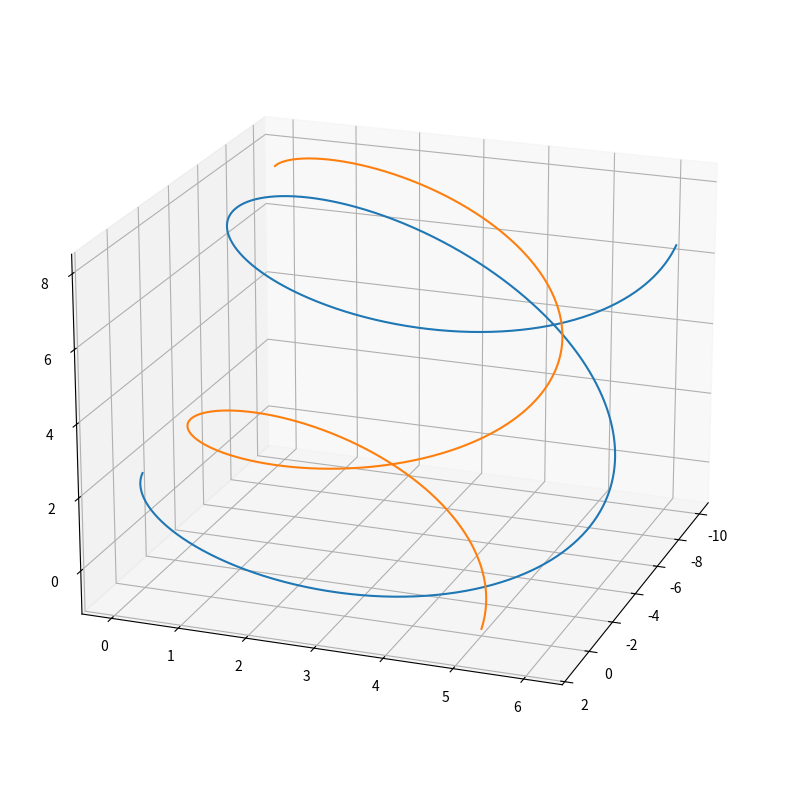

This chart was generated by the following Python code:
# -*- coding: utf-8 -*-
"""
Created on Sun Dec 26 14:16:23 2021

@author: grego
"""
import numpy as np
import matplotlib.pyplot as plt
from random import random
from math import fabs


"""
Constants and smth
"""
G = 6.67


def Norm(vec):
    """


    Parameters
    ----------
    vec : входной вектор.

    Returns
    -------
    Норму вектора.

    """
    return (np.sum(np.array(vec) ** 2))**(1/2)


def rand_xy(ispositive=0, maximum=3):
    """
    Generates pair of random pumbers in:
        (-maximim, maximum) ispositive = 0            
        (   0    , maximum) ispositive = 1
    """
    if ispositive == 0:
        return(((maximum * (2 * random() - 1)), (maximum * (2 * random() - 1))))
    else:
        return ((maximum*random(), maximum*random()))


def rand_xyz(isflat=0, maximum=3):
    """
    Generates pair of random pumbers in:
        (-maximim, maximum) ispositive = 0            
        (   0    , maximum) ispositive = 1
    """
    if isflat == 0:
        return(((maximum * (2 * random() - 1)), (maximum * (2 * random() - 1)), (maximum * (2 * random() - 1))))
    else:
        return ((maximum * (2 * random() - 1)), (maximum * (2 * random() - 1)), 0)


class Star():
    """
    Class desribes star. 
    Placed in (0,0) and has 10^3 kg mass, if doesn't mentioned another
    """

    def __init__(self, mass: float = 1e3, p=(0, 0, 0)):
        self.exist = 1
        self.mass = mass
        self.vec_p = np.array(p)

    def getMass(self):
        return self.mass

    def getPosition(self):
        return self.vec_p


class CosmicBody():

    """
    Class desribes any CosmicBody. 
    Placed in (0,1000), has 10 kg mass and zero velosity, if doesn't mentioned another
    Mass [kg]
    P[m, m]
    V[m/s]
    """

    def __init__(self, mass: float = 10, vec_p=(0, 1000, 0), vec_v=(0, 0, 0)):
        self.exist = 1
        self.mass = mass
        self.vec_p = np.array(vec_p)
        self.vec_v = np.array(vec_v)

    def destroy(self):
        self.exist = 0
        self.mass = 0
        self.vec_v = (0, 0, 0)

    def distance(self, body):
        return (body.vec_p - self.vec_p)

    def move(self, dt):
        """


        Parameters
        ----------
        dt : промежуток времени

        Returns
        -------
        Меняет координату как если бы тело двигалось равномерно прямолинейно в течении dt

        """

        self.vec_p = self.vec_p + self.vec_v * dt * self.exist

    def grav(self, dt, *bodies):
        """


        Parameters
        ----------
        dt : промежуток времени.
        *bodies : кортеж взаимодействующих тел.
        M : масса конкретного тела.

        Returns
        -------
        Изменяет скорость self по второму закону ньютона для self и *bodies

        """

        for i in range(len(bodies)):
            M = bodies[i].getMass()
            r = self.distance(bodies[i])
            self.vec_v = self.vec_v + G * M * r * dt / \
                (Norm(r) ** 3) * self.exist * bodies[i].exist

    def getMass(self):
        return self.mass

    def getPosition(self):
        return self.vec_p

    def getVelosity(self):
        return self.vec_v


if __name__ == '__main__':

    def test_2DMotion_StarBody():
        """
        Discrete motion. During time dt moves with constant velosity. 
        Momentum changes according to the Gravitational Law.
        Crirical velosity is 3.65. 
        1 ellipse < v_critical
        2 apple < v_central
        3 hyperbola > v_critical

        Time [sec]
        Mass [kg]
        P[m]
        V[m/sec]
        """
        velosity = [(3.2, 0, 0), (0.27, 0, 0), (3.9, 0, 0)]
        plt.show()
        plt.plot(0, 0, 'o--', color='y')
        for i in (0, 1, 2):

            Sun = Star()
            Aster = CosmicBody(0.1, (0, 1000, 0), velosity[i])
            x = [Aster.getPosition()[0]]
            y = [Aster.getPosition()[1]]
            dt = 0.2
            n = 28000
            t = 0
            while t < dt*n:
                Aster.grav(dt, Sun)
                Aster.move(dt)
                x.append(Aster.getPosition()[0])
                y.append(Aster.getPosition()[1])

                if (Norm(Aster.getPosition()) <= 45):
                    Aster.destroy()

                t = t + dt
            plt.plot(x, y, '--', linewidth=1)

    def test_2DMotion_2Bodies():
        """
        2D discrete morion of 2 Cosmic Bodies. Parametres chosen to demonstrate their 
        spining araound each other

        """
        velosity = [(2, 0, 0), (-3, 0, 0)]
        Ast1 = CosmicBody(12, (0, 0, 0), velosity[0])
        Ast2 = CosmicBody(16, (0, 5, 0), velosity[1])
        x1 = [Ast1.getPosition()[0]]
        y1 = [Ast1.getPosition()[1]]
        x2 = [Ast2.getPosition()[0]]
        y2 = [Ast2.getPosition()[1]]

        dt = 0.01
        n = 1000
        t = 0
        while t < dt*n:
            Ast1.grav(dt, Ast2)
            Ast2.grav(dt, Ast1)
            Ast1.move(dt)
            Ast2.move(dt)
            x1.append(Ast1.getPosition()[0])
            y1.append(Ast1.getPosition()[1])
            x2.append(Ast2.getPosition()[0])
            y2.append(Ast2.getPosition()[1])

            if (Norm(Ast1.distance(Ast2)) <= 0.2):
                Ast1.destroy()
                Ast2.destroy()

            t = t + dt
        plt.show()
        plt.plot(x1, y1, '--', linewidth=1)
        plt.plot(x2, y2, '--', linewidth=1)

    def test_destruction():
        """
        Demonstration of destruction of 2 bodies.
        -------

        !WARNING!

        Time of discretiation should be small enough

        """
        velosity = [(0.1, 0, 0), (-0.1, 0, 0)]
        Ast1 = CosmicBody(12, (0, 0, 0), velosity[0])
        Ast2 = CosmicBody(5, (0, 8, 0), velosity[1])
        x1 = [Ast1.getPosition()[0]]
        y1 = [Ast1.getPosition()[1]]
        x2 = [Ast2.getPosition()[0]]
        y2 = [Ast2.getPosition()[1]]

        dt = 0.001
        n = 25036
        t = 0
        while t < dt*n:
            Ast1.grav(dt, Ast2)
            Ast2.grav(dt, Ast1)
            Ast1.move(dt)
            Ast2.move(dt)
            x1.append(Ast1.getPosition()[0])
            y1.append(Ast1.getPosition()[1])
            x2.append(Ast2.getPosition()[0])
            y2.append(Ast2.getPosition()[1])

            if (Norm(Ast1.distance(Ast2)) <= 0.05):
                Ast1.destroy()
                Ast2.destroy()

            t = t + dt
        plt.show()
        plt.plot(x1, y1, 'o--', linewidth=1)
        plt.plot(x2, y2, 'o--', linewidth=1)
        assert Ast1.exist == 0
        print("Test Destruction is Ok")

    def test_3randomBodies():
        """
        Generates 3 bodies random velosity from -3 to 3 with random mass from 0 to 3
        and in random point with x,y in (-3, 3)

        """
        velosity = [rand_xyz(1), rand_xyz(1), rand_xyz(1)]
        Ast = [0, 0, 0]
        for i in range(3):
            Ast[i] = CosmicBody(random()*3, rand_xyz(1), velosity[i])

        x = [0, 0, 0]
        y = [0, 0, 0]
        for i in range(3):
            x[i] = [Ast[i].getPosition()[0]]
            y[i] = [Ast[i].getPosition()[1]]

        dt = 0.001
        n = 10000
        t = 0
        while t < dt*n:
            for i in range(3):
                Ast[i].grav(dt, Ast[(i+1) % 3], Ast[(i+2) % 3])

            for i in range(3):
                Ast[i].move(dt)

            for i in range(3):
                x[i].append(Ast[i].getPosition()[0])
                y[i].append(Ast[i].getPosition()[1])

            if (Norm(Ast[0].distance(Ast[1])) <= 0.02):
                Ast[0].destroy()
                Ast[1].destroy()

            if (Norm(Ast[2].distance(Ast[1])) <= 0.02):
                Ast[2].destroy()
                Ast[1].destroy()

            if (Norm(Ast[2].distance(Ast[0])) <= 0.05):
                Ast[2].destroy()
                Ast[0].destroy()

            t = t + dt
        plt.show()

        for i in range(3):
            plt.plot(x[i], y[i], '--', linewidth=1)

    def test_trajectory():

        Sun = Star()
        velosity = rand_xyz(1, 10)
        coordinates = rand_xyz(1, 1000)
        mass = 0.1
        energy = mass * ((Norm(velosity)**2 / 2 - G *
                         Sun.getMass()/Norm(coordinates)))
        if fabs(energy) < 0.00001:
            print("Parabolic")
        elif energy > 0:
            print("Hyperbolic")
        else:
            print("Elliptical")
        Aster = CosmicBody(mass, coordinates, velosity)
        x = [Aster.getPosition()[0]]
        y = [Aster.getPosition()[1]]
        dt = 0.02
        n = 28000
        t = 0
        while t < dt*n:
            Aster.grav(dt, Sun)
            Aster.move(dt)
            x.append(Aster.getPosition()[0])
            y.append(Aster.getPosition()[1])

            if (Norm(Aster.getPosition()) <= 45):
                Aster.destroy()

            t = t + dt
        plt.show()
        plt.plot(x, y, '--', linewidth=1)
        plt.plot(0, 0, 'o--', color='y')

    def test_3DMotion_2Bodies():
        """
        3D discrete morion of 2 Cosmic Bodies. Parametres chosen to demonstrate their 
        spining araound each other

        """
        velosity = [(2, 0, -1), (-3, 0, 2)]
        Ast1 = CosmicBody(12, (0, 0, 2), velosity[0])
        Ast2 = CosmicBody(16, (0, 5, -1), velosity[1])
        x1 = [Ast1.getPosition()[0]]
        y1 = [Ast1.getPosition()[1]]
        z1 = [Ast1.getPosition()[2]]
        x2 = [Ast2.getPosition()[0]]
        y2 = [Ast2.getPosition()[1]]
        z2 = [Ast2.getPosition()[2]]

        dt = 0.01
        n = 1000
        t = 0
        while t < dt*n:
            Ast1.grav(dt, Ast2)
            Ast2.grav(dt, Ast1)
            Ast1.move(dt)
            Ast2.move(dt)
            x1.append(Ast1.getPosition()[0])
            y1.append(Ast1.getPosition()[1])
            z1.append(Ast1.getPosition()[2])
            x2.append(Ast2.getPosition()[0])
            y2.append(Ast2.getPosition()[1])
            z2.append(Ast2.getPosition()[2])

            if (Norm(Ast1.distance(Ast2)) <= 0.2):
                Ast1.destroy()
                Ast2.destroy()

            t = t + dt
        fig = plt.figure(figsize=(10, 10))
        ax = fig.add_subplot(111, projection='3d')
        ax.plot(x1, y1, z1, label='parametric curve')
        ax.plot(x2, y2, z2, label='parametric curve')
        ax.view_init(20, 20)

    def test_Star():
        Sun = Star(35, (3, 9, 0))
        assert Sun.getMass() == 35
        # print (Sun.getPosition())
        print("test_Star is Ok")

    def test_Body():
        Tesla_Roadster = CosmicBody(1814, (0, 6400, 0), (7.91, 0, 0))
        assert Tesla_Roadster.getMass() == 1814
        # print (Tesla_Roadster.getPosition())
        # print (Tesla_Roadster.getVelosity())
        print("Test Tesla Motorspots is Ok")

    # test_2DMotion_StarBody()
    # test_2DMotion_2Bodies()
    # test_destruction()
    # test_3randomBodies()
    # test_trajectory()
    test_3DMotion_2Bodies()
